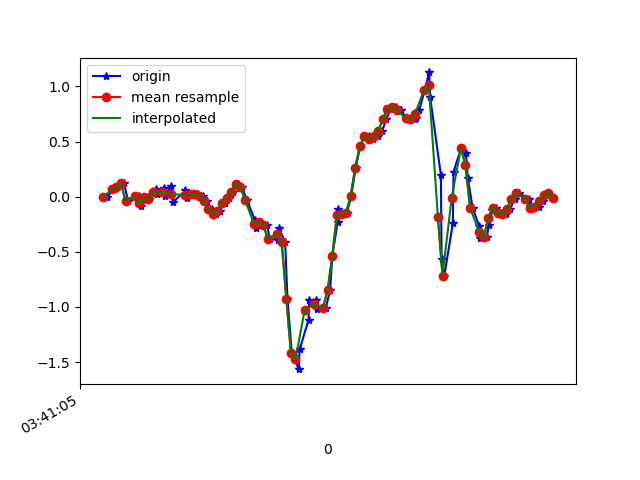

The file beside this chart, header and first rows:
1618803665298, 1499349201094023, -0.0066387607, -0.28030926, 0.0013187301
1618803665328, 1499349220133047, 0.06544, 0.1522, -0.01212
1618803665344, 1499349239172071, 0.08377, -0.1691, 0.01964
1618803665373, 1499349258211095, 0.1204, 0.08743, -0.008455
1618803665391, 1499349277225335, -0.03474, -0.04574, 0.001319
1618803665437, 1499349296264359, 0.005579, 0.2609, -0.01212
1618803665447, 1499349315336743, -0.08239, -0.07506, 0.003762
1618803665451, 1499349334378679, -0.02619, 0.3159, -0.05488
1618803665478, 1499349353420599, -0.004195, 0.1155, 0.01231
1618803665484, 1499349372437719, -0.02252, -0.05673, -0.04022
1618803665514, 1499349391479639, 0.06911, 0.1791, -0.01456
1618803665517, 1499349410477271, 0.02146, -0.1019, -0.006012
1618803665548, 1499349429516311, 0.07644, 0.1168, -0.04144
1618803665551, 1499349448555351, 0.009244, -0.1178, -0.007233
1618803665580, 1499349467594391, 0.09965, 0.06788, -0.04633
1618803665586, 1499349486608631, -0.05062, -0.1471, -0.009677
1618803665641, 1499349505623575, 0.05689, -0.09827, -0.04144
1618803665643, 1499349524661367, 0.003135, 0.1839, -0.02189
1618803665647, 1499349543699127, -0.01519, 0.04711, 9.7E-5
1618803665671, 1499349562736919, 0.01657, 0.1571, -0.03289
1618803665678, 1499349581749879, 0.0239, 0.07521, -0.03289
1618803665697, 1499349600787671, 0.02879, -0.01764, -0.02312
1618803665716, 1499349619807639, 0.008022, -0.03841, 0.004984
1618803665736, 1499349638844631, -0.04085, -0.04085, 0.04897
1618803665755, 1499349657881687, -0.1154, -0.03474, 0.09661
1618803665773, 1499349676893975, -0.1581, -0.03596, 0.1601
1618803665792, 1499349695930967, -0.1276, -0.05795, 0.2554
1618803665811, 1499349714893591, -0.05429, -0.06773, 0.3776
1618803665830, 1499349733927895, -0.01519, -0.03474, 0.5157
1618803665850, 1499349752962199, 0.0459, 0.06911, 0.6965
1618803665868, 1499349771996503, 0.1192, 0.2084, 0.9665
1618803665887, 1499349791030807, 0.08743, 0.3196, 1.212
1618803665908, 1499349810080727, -0.02863, 0.4039, 1.448
1618803665944, 1499349829090711, -0.2156, 0.4662, 1.685
1618803665948, 1499349848125527, -0.2815, 0.4735, 1.984
1618803665968, 1499349867160343, -0.2327, 0.4283, 2.28
1618803665997, 1499349886195159, -0.2571, 0.3574, 2.533
1618803666007, 1499349905229975, -0.3842, 0.2487, 2.781
1618803666045, 1499349924229847, -0.389, 0.1253, 3.043
1618803666048, 1499349943264407, -0.2827, 0.005576, 3.315
1618803666075, 1499349962298903, -0.4135, -0.0885, 3.505
1618803666085, 1499349981333399, -0.9254, -0.1826, 3.623
1618803666104, 1499350000367959, -1.414, -0.3047, 3.702
1618803666134, 1499350019383767, -1.564, -0.4074, 3.72
1618803666138, 1499350038418455, -1.386, -0.5381, 3.607
1618803666177, 1499350057453143, -1.115, -0.6371, 3.355
1618803666179, 1499350076487767, -0.9413, -0.6945, 3.051
1618803666208, 1499350095522455, -0.9339, -0.7262, 2.755
1618803666213, 1499350114566615, -1.015, -0.7067, 2.453
1618803666252, 1499350133576663, -1.007, -0.6957, 2.125
1618803666271, 1499350152611543, -0.8447, -0.6823, 1.747
1618803666280, 1499350171646423, -0.5393, -0.6151, 1.317
1618803666304, 1499350190681431, -0.2266, -0.4892, 0.9017
1618803666307, 1499350209716311, -0.1117, -0.3426, 0.4876
1618803666325, 1499350228739799, -0.1545, -0.1923, 0.06241
1618803666344, 1499350247749719, -0.1459, -0.01886, -0.3518
1618803666363, 1499350266784343, 0.008022, 0.1339, -0.7671
1618803666382, 1499350285818967, 0.2634, 0.2573, -1.169
1618803666402, 1499350304853591, 0.4588, 0.3367, -1.569
1618803666422, 1499350323882839, 0.5517, 0.3623, -1.951
1618803666439, 1499350342917847, 0.5517, 0.3391, -2.288
... 42 more rows
